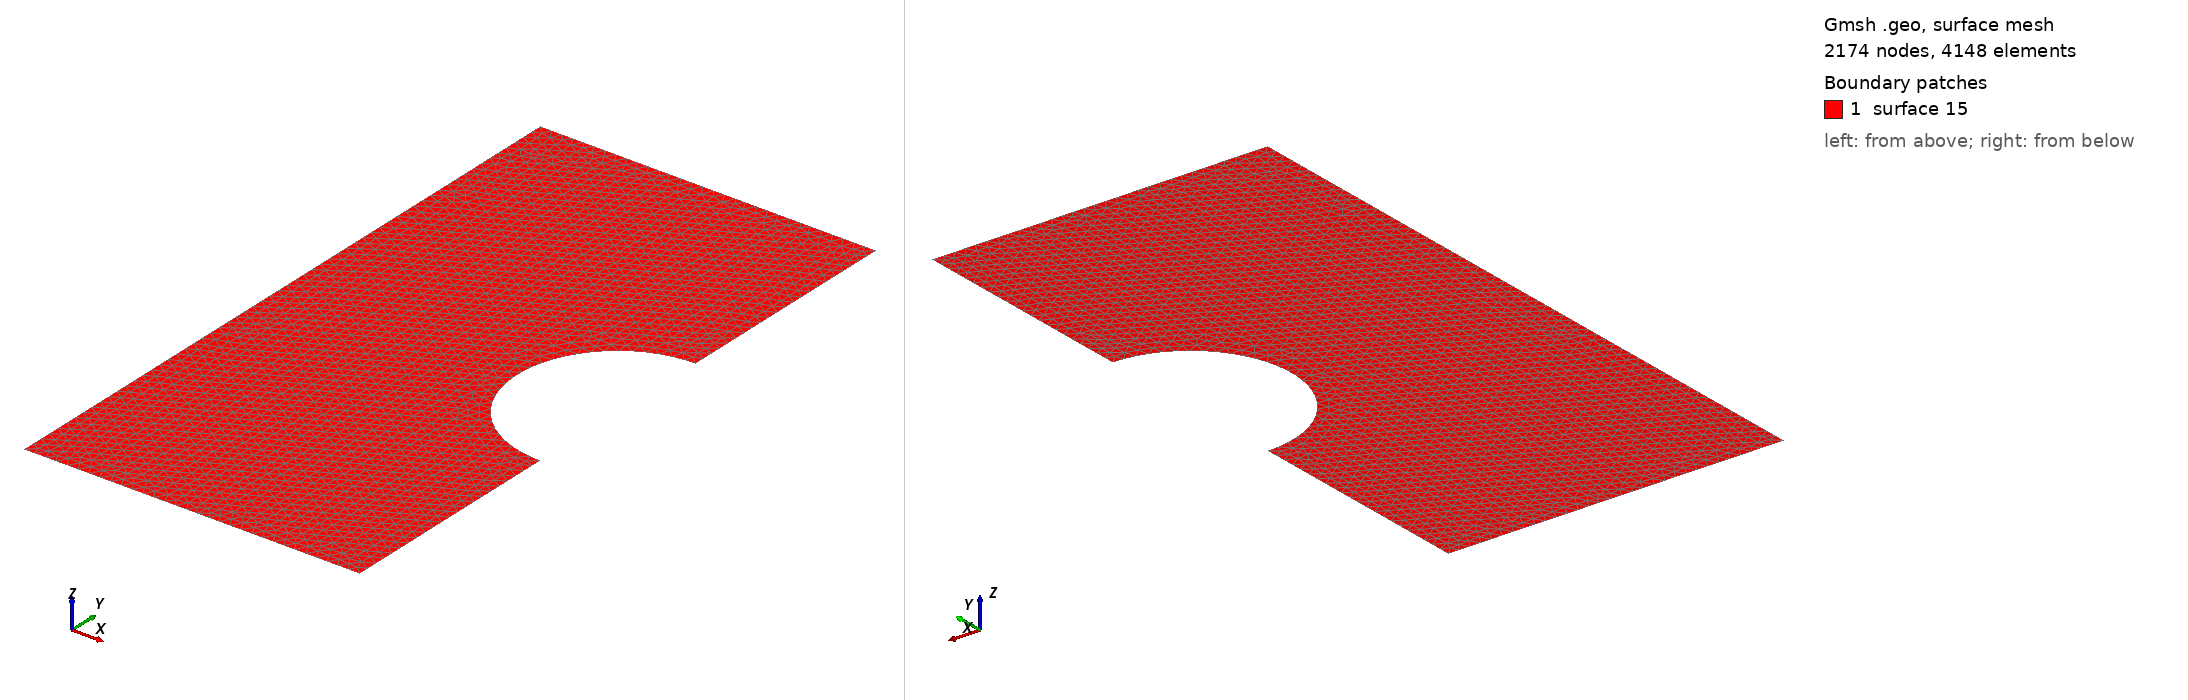

Gmsh geometry script, surface-meshed: 2174 nodes, 4148 surface elements. Boundary patches (legend numbers): 1 surface 15. Left view from above one corner, right view from below the opposite corner. The script declares no physical surfaces, so the legend lists its geometric surfaces. The drawing asked Gmsh for element sizes between 1% and 20% of the model's largest extent; the script's own settings can give other sizes.

=== cylinder.geo (drawn) ===
// mesh size
h = .0165;

// points: corners
Point(1) = {0, 0, 0, h};
Point(2) = {0, 1, 0, h};
Point(3) = {.5, 0, 0, h};
Point(4) = {.5, 1, 0, h};

// points: cylinder
Point(5) = {.5, .65, 0, h};
Point(6) = {.5, .35, 0, h};
Point(7) = {.5, .5, 0, h};

// define semicircular cylinder
Circle(8) = {5, 7, 6};

// lines to define edges of domain
Line(9) = {1, 3};
Line(10) = {3, 6}; 
Line(11) = {5, 4};
Line(12) = {4, 2}; 
Line(13) = {2, 1};

Line Loop(14) = {9,10,-8,11,12,13};

Plane Surface(15) = {14};
Mesh.MshFileVersion = 2.2;
Mesh 2;
